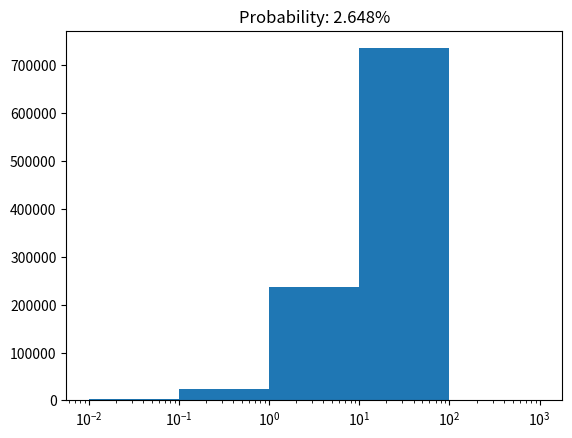

Write the Python code that produced this figure.
# Copyright (C) 2019 Greenweaves Software Limited

# This is free software: you can redistribute it and/or modify
# it under the terms of the GNU General Public License as published by
# the Free Software Foundation, either version 3 of the License, or
# (at your option) any later version.

# This software is distributed in the hope that it will be useful,
# but WITHOUT ANY WARRANTY; without even the implied warranty of
# MERCHANTABILITY or FITNESS FOR A PARTICULAR PURPOSE.  See the
# GNU General Public License for more details.

# You should have received a copy of the GNU General Public License
# along with this software.  If not, see <http://www.gnu.org/licenses/>

import random, matplotlib.pyplot as plt, numpy as np

def generate_orbit(T1=1.413, L=1.546, U=2.101, range_i=range(1,3)):
    Ts = [T1]
    for i in range_i:
        x     = random.random()
        ratio = L + x*(U-L)
        Ts.append(ratio * Ts[-1])
    return Ts

if __name__=='__main__':
    N      = 1000000
    random.seed()
    delta_n = []
    for orbits in  [generate_orbit() for i in range(N)]:
        n = [360/T for T in orbits]
        delta_n.append(abs(n[0]-3*n[1] + 2*n[2]))
    bins=10**(np.arange(-2,4,dtype=float))
    plt.xscale('log')
    plt.hist(delta_n,bins=bins)
    plt.title('Probability: {0}%'.format(100*len([delta for delta in delta_n if delta<0.1])/100000))
    plt.show()
            